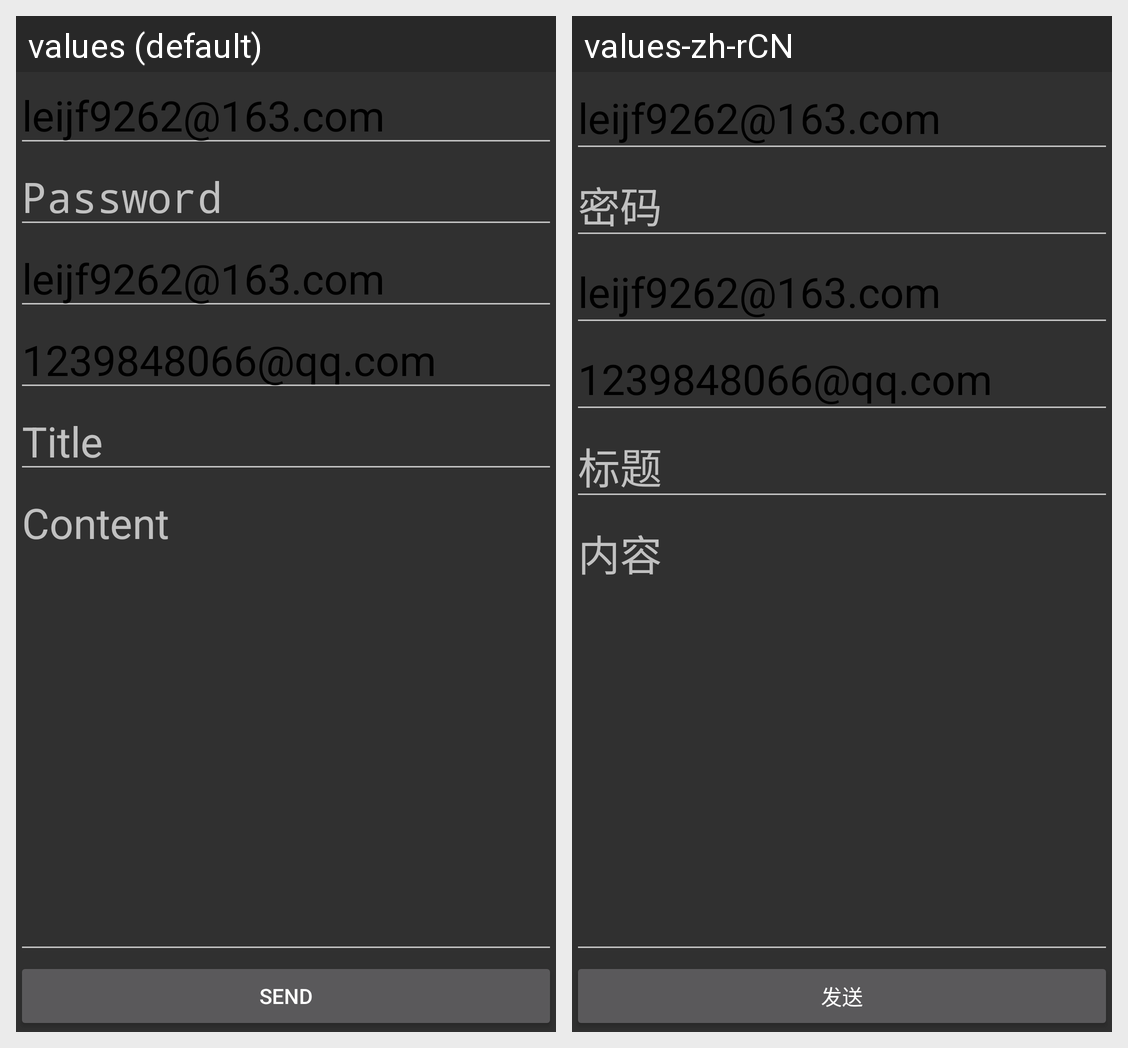

The Android screen above is rendered under two locales of the same app. Produce the string resources it draws, with the default and per-locale values.
Android screen res/layout/sendmail.xml rendered under 2 locales, left to right: values (default), values-zh-rCN. Device: Nexus 5 (rendered at 1080×1920; each locale shown at half size, 540×960, under a caption strip naming it); theme AppTheme.
Strings drawn on this screen, with the default value and each locale's value (text and hints the layout hard-codes, and strings that could not be matched under every locale, appear in the picture but are not listed):

activity_sendemail_test_username
  values: leijf9262@163.com
  values-zh-rCN: leijf9262@163.com  [not translated; the default value is used]

activity_sendemail_password
  values: Password
  values-zh-rCN: 密码

activity_sendemail_test_sendaddr
  values: leijf9262@163.com
  values-zh-rCN: leijf9262@163.com  [not translated; the default value is used]

activity_sendemail_test_toaddr
  values: 1239848066@qq.com
  values-zh-rCN: 1239848066@qq.com  [not translated; the default value is used]

title
  values: Title
  values-zh-rCN: 标题

send
  values: Send
  values-zh-rCN: 发送

content
  values: Content
  values-zh-rCN: 内容
